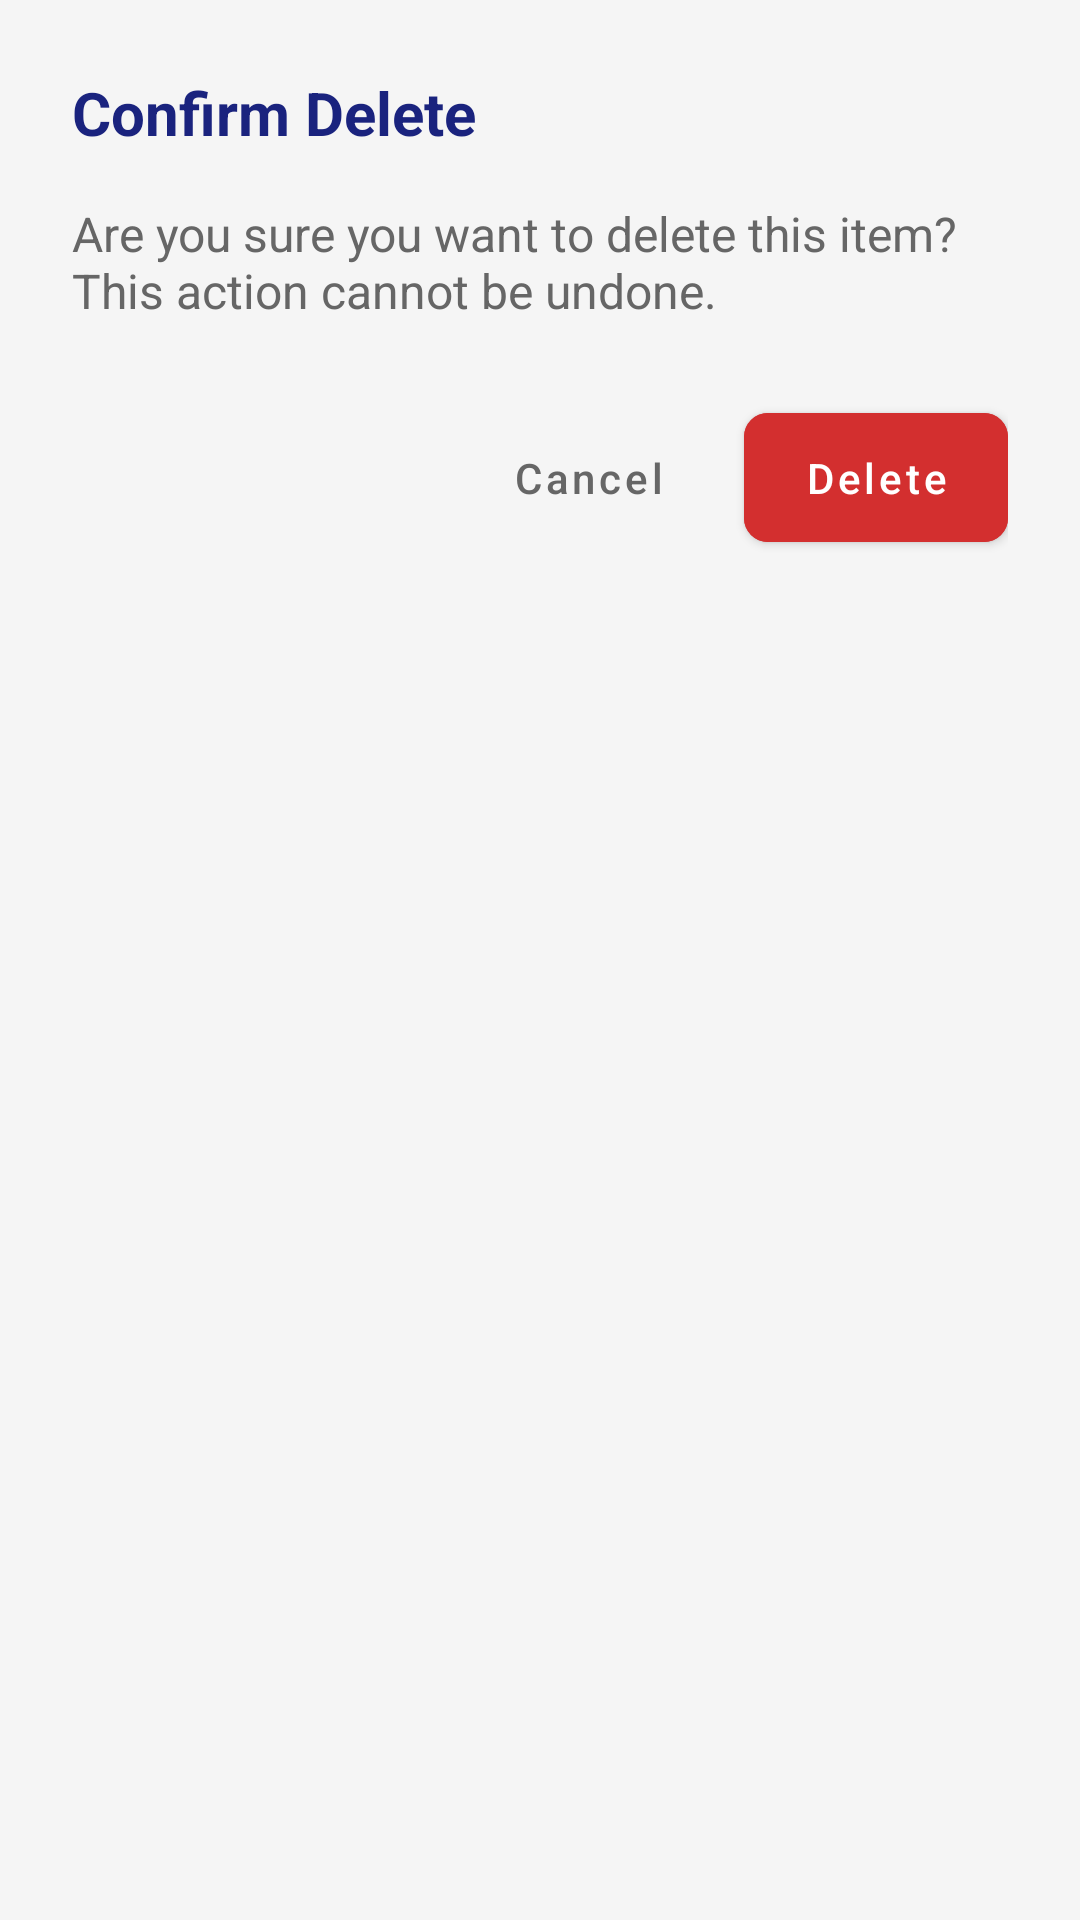

This screen was rendered from an Android layout file. Write that file and the resources it references.
<!-- AndroidManifest.xml: application theme Theme.WareWise -->
<!-- res/layout/dialog_confirmation.xml -->
<?xml version="1.0" encoding="utf-8"?>
<LinearLayout xmlns:android="http://schemas.android.com/apk/res/android"
    xmlns:app="http://schemas.android.com/apk/res-auto"
    android:layout_width="match_parent"
    android:layout_height="wrap_content"
    android:background="@drawable/bg_dialog"
    android:orientation="vertical"
    android:padding="24dp">

    <TextView
        android:id="@+id/titleText"
        android:layout_width="wrap_content"
        android:layout_height="wrap_content"
        android:text="Confirm Delete"
        android:textColor="@color/dark_blue"
        android:textSize="20sp"
        android:textStyle="bold" />

    <TextView
        android:id="@+id/messageText"
        android:layout_width="wrap_content"
        android:layout_height="wrap_content"
        android:layout_marginTop="16dp"
        android:text="Are you sure you want to delete this item? This action cannot be undone."
        android:textColor="@color/medium_gray"
        android:textSize="16sp" />

    <LinearLayout
        android:layout_width="match_parent"
        android:layout_height="wrap_content"
        android:layout_marginTop="24dp"
        android:gravity="end"
        android:orientation="horizontal">

        <com.google.android.material.button.MaterialButton
            android:id="@+id/cancelButton"
            style="@style/Widget.MaterialComponents.Button.TextButton"
            android:layout_width="wrap_content"
            android:layout_height="wrap_content"
            android:layout_marginEnd="8dp"
            android:text="Cancel"
            android:textColor="@color/medium_gray" />

        <com.google.android.material.button.MaterialButton
            android:id="@+id/confirmButton"
            android:layout_width="wrap_content"
            android:layout_height="wrap_content"
            android:backgroundTint="@color/error_red"
            android:text="Delete"
            app:cornerRadius="8dp" />
    </LinearLayout>
</LinearLayout>
<!-- resources referenced by this layout -->
<resources>
  <color name="dark_blue">#1a237e</color>
  <color name="error_red">#d32f2f</color>
  <color name="medium_gray">#666666</color>
  <style name="Theme.WareWise" parent="Theme.MaterialComponents.Light.NoActionBar">
          
          <item name="colorPrimary">@color/dark_blue</item>
          <item name="colorPrimaryVariant">@color/dark_blue_variant</item>
          <item name="colorOnPrimary">@color/white</item>
  
          
          <item name="colorSecondary">@color/light_blue</item>
          <item name="colorSecondaryVariant">@color/light_blue_variant</item>
          <item name="colorOnSecondary">@color/dark_gray</item>
  
          
          <item name="android:statusBarColor">@color/status_bar</item>
          <item name="android:navigationBarColor">@color/background_light</item>
  
          
          <item name="android:colorBackground">@color/background_light</item>
          <item name="colorSurface">@color/card_background</item>
          <item name="colorError">@color/error_red</item>
  
          
          <item name="textInputStyle">@style/Widget.MaterialComponents.TextInputLayout.OutlinedBox</item>
  
          
          <item name="materialButtonStyle">@style/Widget.WareWise.Button</item>
      </style>
  <color name="dark_blue_variant">#000051</color>
  <color name="white">#FFFFFF</color>
  <color name="light_blue">#64b5f6</color>
  <color name="light_blue_variant">#9be7ff</color>
  <color name="dark_gray">#333333</color>
  <color name="status_bar">#000051</color>
  <color name="background_light">#F5F5F5</color>
  <color name="card_background">#FFFFFF</color>
  <style name="Widget.WareWise.Button" parent="Widget.MaterialComponents.Button">
          <item name="android:textAllCaps">false</item>
          <item name="android:paddingTop">12dp</item>
          <item name="android:paddingBottom">12dp</item>
          <item name="cornerRadius">8dp</item>
      </style>
</resources>
